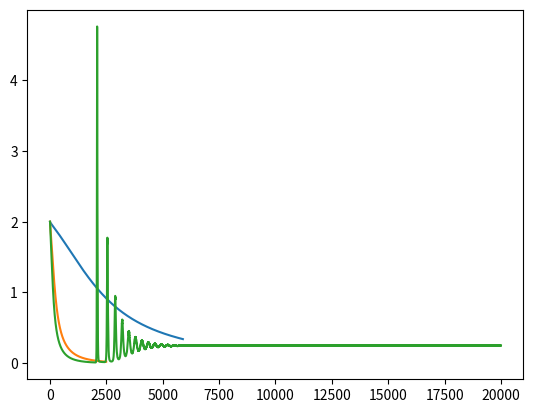

This figure's Python source:
from numpy.linalg import norm
import numpy as np
import matplotlib.pyplot as plt


def rosenbrock_3d(x):
    """
Funcao de Rosenbrock em 3d
    :param x: Array de ordenadas da funcao (x1, x2, x3).
    :return: Retorna o valor da funcao no ponto (x[0], x[1], x[2]).
    """
    x = np.array(x)

    return 100 * (x[1] - x[0] ** 2) ** 2 + (1 - x[0]) ** 2 + 100 * (x[2] - x[1] ** 2) ** 2 + (1 - x[1]) ** 2


def tolerancia(x, x_old):
    """
Computa a tolerancia para o gradiente. Serve para indicar quando o gradiente
esta proximo do minimo e ja esta parando de deslocar o ponto indicado.
    :param x: ponto atual gerado pelo gradiente
    :param x_old: ponto anterior do caminho sendo percorrido pelo gradiente
    :return: Razao entre a variacao do ponto atual para o anterior.
    """
    x = np.array(x)
    x_old = np.array(x_old)

    return norm(x - x_old) / norm(x_old)


def gradiente_rosenbrock_3d(x, step_derivativo=10 ** -10):
    """
Computa o gradiente da funcao rosenbrock 3d
    :param x: Ponto a avaliar o gradiente.
    :param step_derivativo: Largura do intervalo a calcular as derivadas parciais
    :return: Gradiente avaliado no ponto x (x1, x2, x3).
    """
    x = np.array(x)

    df1 = (rosenbrock_3d(x + np.array([step_derivativo, 0, 0])) - rosenbrock_3d(x)) / step_derivativo
    df2 = (rosenbrock_3d(x + np.array([0, step_derivativo, 0])) - rosenbrock_3d(x)) / step_derivativo
    df3 = (rosenbrock_3d(x + np.array([0, 0, step_derivativo])) - rosenbrock_3d(x)) / step_derivativo

    return np.array([df1, df2, df3])


def sgd_manual(lr=10 ** -3, max_passos=20000):
    x = np.array([0, 0, 0])
    x_old = np.copy(x)
    plot_rosenbrock = list()

    plot_rosenbrock.append(rosenbrock_3d(x))
    x = x - lr * gradiente_rosenbrock_3d(x)

    for i in range(max_passos):
        x_old = np.copy(x)

        plot_rosenbrock.append(rosenbrock_3d(x))
        x = x - lr * gradiente_rosenbrock_3d(x)

        if tolerancia(x, x_old) < 10 ** -4:
            plot_rosenbrock.append(rosenbrock_3d(x))
            break

    plt.plot(plot_rosenbrock)
    plt.show()

    print("Número de passos do gradiente: ", len(plot_rosenbrock))


def main():
    # Learning rate pequeno aumenta a chance de convergir, ao passo que diminui
    # a velocidade em que se alcanca o minimo local.
    sgd_manual(lr=1.00 * 10 ** -4)

    # Learning rate um pouco mais alto permite diminuir o tempo de convergencia.
    sgd_manual(lr=1.00 * 10 ** -3)

    # Learning rate alto demais causando a extrapolacao do minimo local e a
    # divergencia do gradiente.
    sgd_manual(lr=1.62 * 10 ** -3)


if __name__ == "__main__":
    main()
